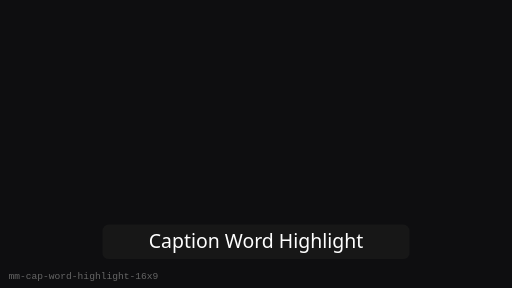
t = 0.00 s
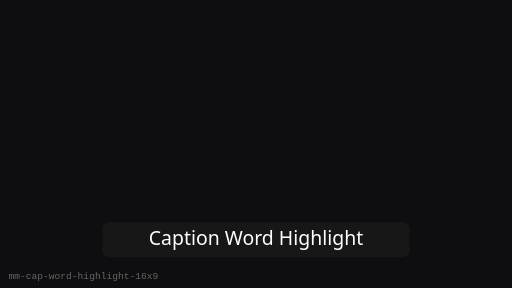
t = 0.25 s
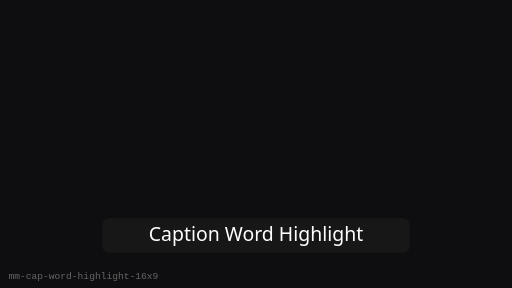
t = 0.75 s
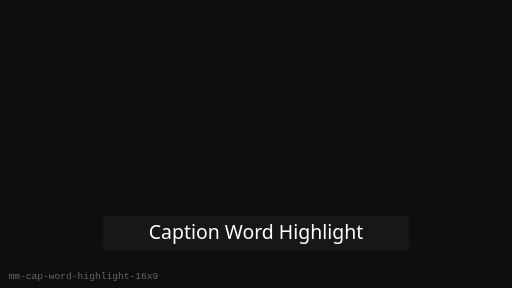
t = 1.00 s
t = 1.25 s: frame unchanged from t = 0.75 s, image omitted
t = 1.75 s: frame unchanged from t = 0.25 s, image omitted

The animated SVG that drew these frames (rendered in a browser with its animation timeline set to each time). Animation: 1 SMIL element (animateTransform=1); one cycle of 2.00 s, repeats indefinitely.

<?xml version="1.0" encoding="UTF-8"?>
<svg xmlns="http://www.w3.org/2000/svg" width="480" height="270" viewBox="0 0 480 270" role="img" aria-label="Caption Word Highlight (16:9)">
  <rect width="480" height="270" fill="#0E0E10"/>
  <g><animateTransform attributeName="transform" type="translate" values="0 8;0 0;0 8" dur="2s" repeatCount="indefinite"/>
      <rect x="96" y="202.5" width="288" height="32.4" rx="6" fill="#1A1A1A" opacity="0.75"/>
      <text x="240" y="224.1" text-anchor="middle" fill="#fff" font-family="Segoe UI, sans-serif" font-size="18.24">Caption Word Highlight</text>
    </g>
  <text x="8" y="262" fill="#666" font-size="9" font-family="monospace">mm-cap-word-highlight-16x9</text>
</svg>
